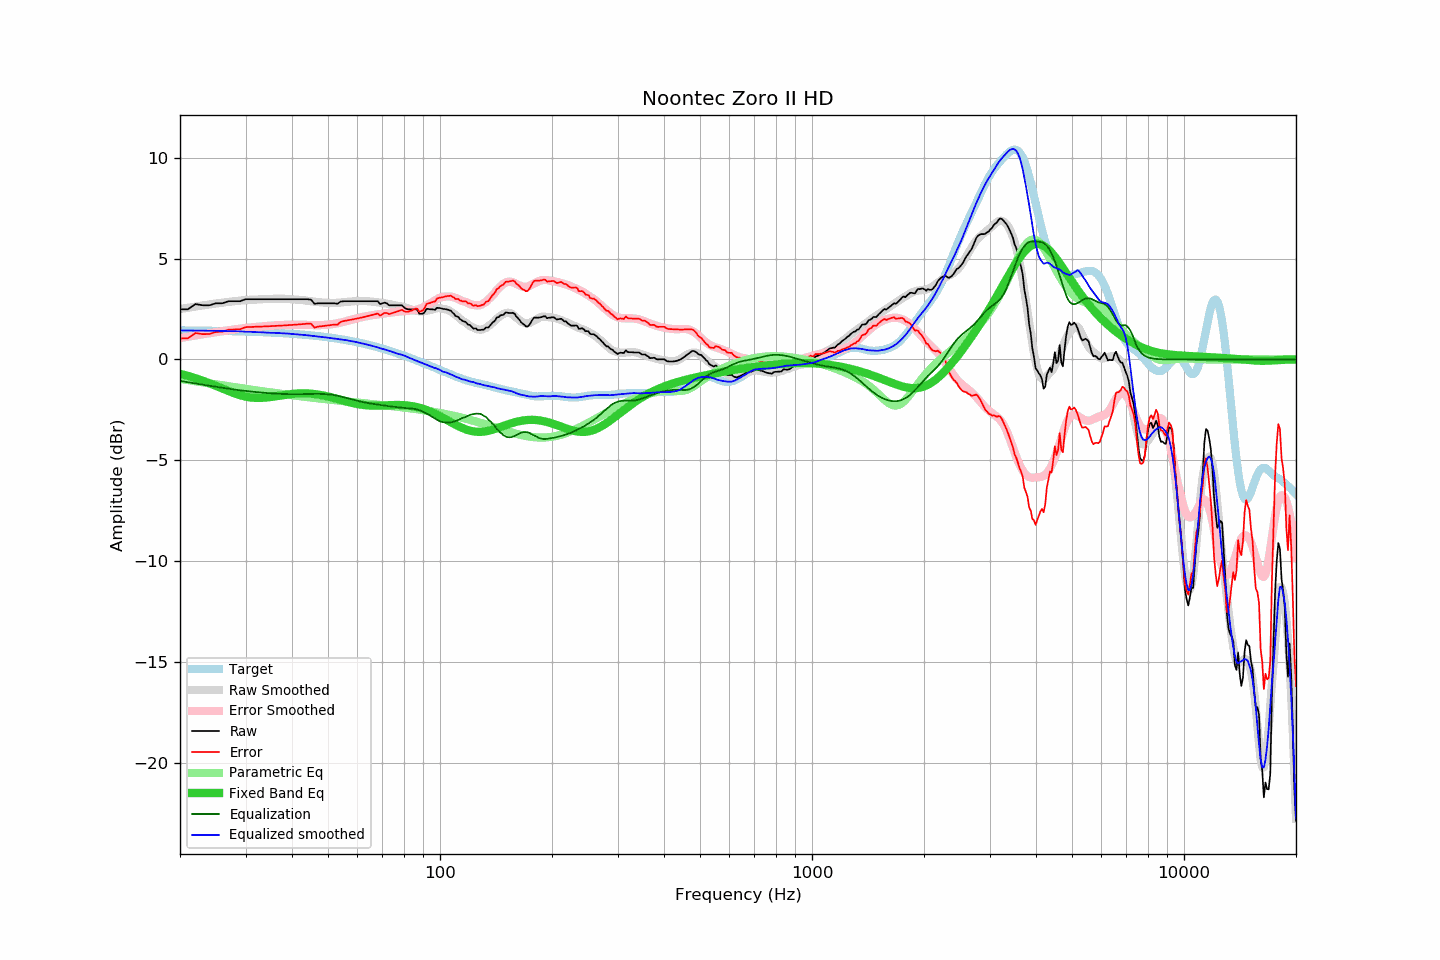

Values plotted in this chart, from the file beside it:
frequency, raw, error, smoothed, error_smoothed, equalization, parametric_eq, equalized_raw, equalized_smoothed, target
20, 2.49, 1.04, 2.50, 1.06, -1.06, -0.71, 1.43, 1.44, 1.45
21, 2.49, 1.05, 2.57, 1.13, -1.13, -0.81, 1.36, 1.44, 1.44
22, 2.75, 1.31, 2.63, 1.19, -1.19, -0.93, 1.56, 1.44, 1.44
23, 2.69, 1.26, 2.68, 1.25, -1.25, -1.05, 1.44, 1.43, 1.43
24, 2.69, 1.26, 2.73, 1.30, -1.30, -1.18, 1.38, 1.43, 1.43
25, 2.79, 1.37, 2.78, 1.36, -1.36, -1.31, 1.43, 1.42, 1.42
26, 2.79, 1.37, 2.82, 1.40, -1.40, -1.44, 1.38, 1.42, 1.41
27, 2.89, 1.48, 2.86, 1.45, -1.45, -1.57, 1.44, 1.41, 1.41
28, 2.89, 1.49, 2.89, 1.49, -1.49, -1.68, 1.40, 1.40, 1.40
29, 2.89, 1.50, 2.92, 1.53, -1.53, -1.77, 1.36, 1.39, 1.39
30, 2.99, 1.60, 2.95, 1.56, -1.56, -1.84, 1.43, 1.38, 1.39
31, 2.99, 1.61, 2.96, 1.59, -1.59, -1.88, 1.40, 1.37, 1.38
32, 2.99, 1.62, 2.97, 1.61, -1.61, -1.91, 1.37, 1.36, 1.37
33, 2.99, 1.63, 2.99, 1.64, -1.64, -1.91, 1.35, 1.35, 1.36
34, 2.99, 1.64, 3.00, 1.66, -1.66, -1.89, 1.33, 1.34, 1.35
35, 2.99, 1.65, 3.00, 1.68, -1.68, -1.86, 1.31, 1.32, 1.34
36, 2.99, 1.66, 3.01, 1.69, -1.69, -1.83, 1.30, 1.32, 1.33
37, 2.99, 1.67, 3.01, 1.70, -1.70, -1.80, 1.28, 1.31, 1.31
38, 2.99, 1.69, 3.01, 1.71, -1.71, -1.76, 1.28, 1.30, 1.30
39, 2.99, 1.70, 3.00, 1.72, -1.72, -1.73, 1.27, 1.28, 1.29
40, 2.99, 1.71, 2.99, 1.72, -1.72, -1.71, 1.27, 1.27, 1.28
41, 2.99, 1.73, 2.97, 1.72, -1.72, -1.69, 1.27, 1.25, 1.26
42, 2.99, 1.74, 2.96, 1.72, -1.72, -1.68, 1.27, 1.24, 1.25
43, 2.99, 1.76, 2.94, 1.72, -1.72, -1.68, 1.27, 1.22, 1.23
44, 2.99, 1.78, 2.91, 1.71, -1.71, -1.69, 1.28, 1.20, 1.21
45, 2.97, 1.77, 2.89, 1.71, -1.71, -1.70, 1.26, 1.18, 1.20
46, 2.76, 1.58, 2.86, 1.70, -1.70, -1.71, 1.06, 1.16, 1.18
47, 2.79, 1.63, 2.84, 1.70, -1.70, -1.74, 1.09, 1.14, 1.16
48, 2.79, 1.65, 2.83, 1.71, -1.71, -1.77, 1.08, 1.12, 1.14
49, 2.79, 1.67, 2.82, 1.71, -1.71, -1.80, 1.07, 1.10, 1.12
50, 2.79, 1.69, 2.81, 1.73, -1.73, -1.84, 1.06, 1.08, 1.10
51, 2.79, 1.71, 2.80, 1.74, -1.74, -1.88, 1.04, 1.06, 1.08
52, 2.79, 1.73, 2.81, 1.77, -1.77, -1.92, 1.02, 1.04, 1.06
53, 2.76, 1.73, 2.81, 1.80, -1.80, -1.96, 0.96, 1.02, 1.03
54, 2.87, 1.86, 2.82, 1.83, -1.83, -2.00, 1.04, 0.99, 1.01
55, 2.89, 1.90, 2.84, 1.87, -1.87, -2.04, 1.02, 0.97, 0.98
56, 2.89, 1.93, 2.86, 1.90, -1.90, -2.08, 0.99, 0.96, 0.96
57, 2.89, 1.96, 2.87, 1.94, -1.94, -2.12, 0.95, 0.93, 0.93
58, 2.89, 1.98, 2.88, 1.98, -1.98, -2.15, 0.91, 0.90, 0.91
59, 2.89, 2.01, 2.89, 2.01, -2.01, -2.19, 0.87, 0.88, 0.88
60, 2.89, 2.04, 2.90, 2.05, -2.05, -2.21, 0.84, 0.85, 0.85
61, 2.89, 2.07, 2.90, 2.08, -2.08, -2.24, 0.81, 0.82, 0.82
62, 2.89, 2.09, 2.90, 2.11, -2.11, -2.25, 0.78, 0.79, 0.79
63, 2.89, 2.12, 2.90, 2.14, -2.14, -2.27, 0.75, 0.76, 0.76
64, 2.89, 2.15, 2.89, 2.16, -2.16, -2.28, 0.73, 0.73, 0.73
65, 2.89, 2.19, 2.88, 2.18, -2.18, -2.28, 0.71, 0.70, 0.70
66, 2.89, 2.22, 2.87, 2.20, -2.20, -2.29, 0.69, 0.67, 0.67
67, 2.89, 2.25, 2.85, 2.22, -2.22, -2.29, 0.67, 0.63, 0.64
68, 2.89, 2.28, 2.84, 2.24, -2.24, -2.29, 0.65, 0.60, 0.61
69, 2.75, 2.17, 2.82, 2.25, -2.25, -2.28, 0.49, 0.56, 0.58
70, 2.79, 2.25, 2.80, 2.27, -2.27, -2.28, 0.52, 0.53, 0.54
71, 2.82, 2.31, 2.79, 2.29, -2.29, -2.27, 0.53, 0.50, 0.51
72, 2.78, 2.30, 2.77, 2.30, -2.30, -2.27, 0.48, 0.47, 0.47
73, 2.69, 2.25, 2.75, 2.32, -2.32, -2.27, 0.37, 0.43, 0.44
74, 2.69, 2.28, 2.73, 2.33, -2.33, -2.26, 0.36, 0.40, 0.40
75, 2.69, 2.32, 2.70, 2.34, -2.34, -2.26, 0.34, 0.36, 0.37
76, 2.69, 2.35, 2.68, 2.36, -2.36, -2.26, 0.33, 0.32, 0.33
77, 2.69, 2.39, 2.65, 2.37, -2.37, -2.26, 0.32, 0.28, 0.30
78, 2.69, 2.43, 2.64, 2.38, -2.38, -2.26, 0.31, 0.26, 0.26
79, 2.69, 2.46, 2.63, 2.39, -2.39, -2.26, 0.30, 0.24, 0.23
... 553 more rows
